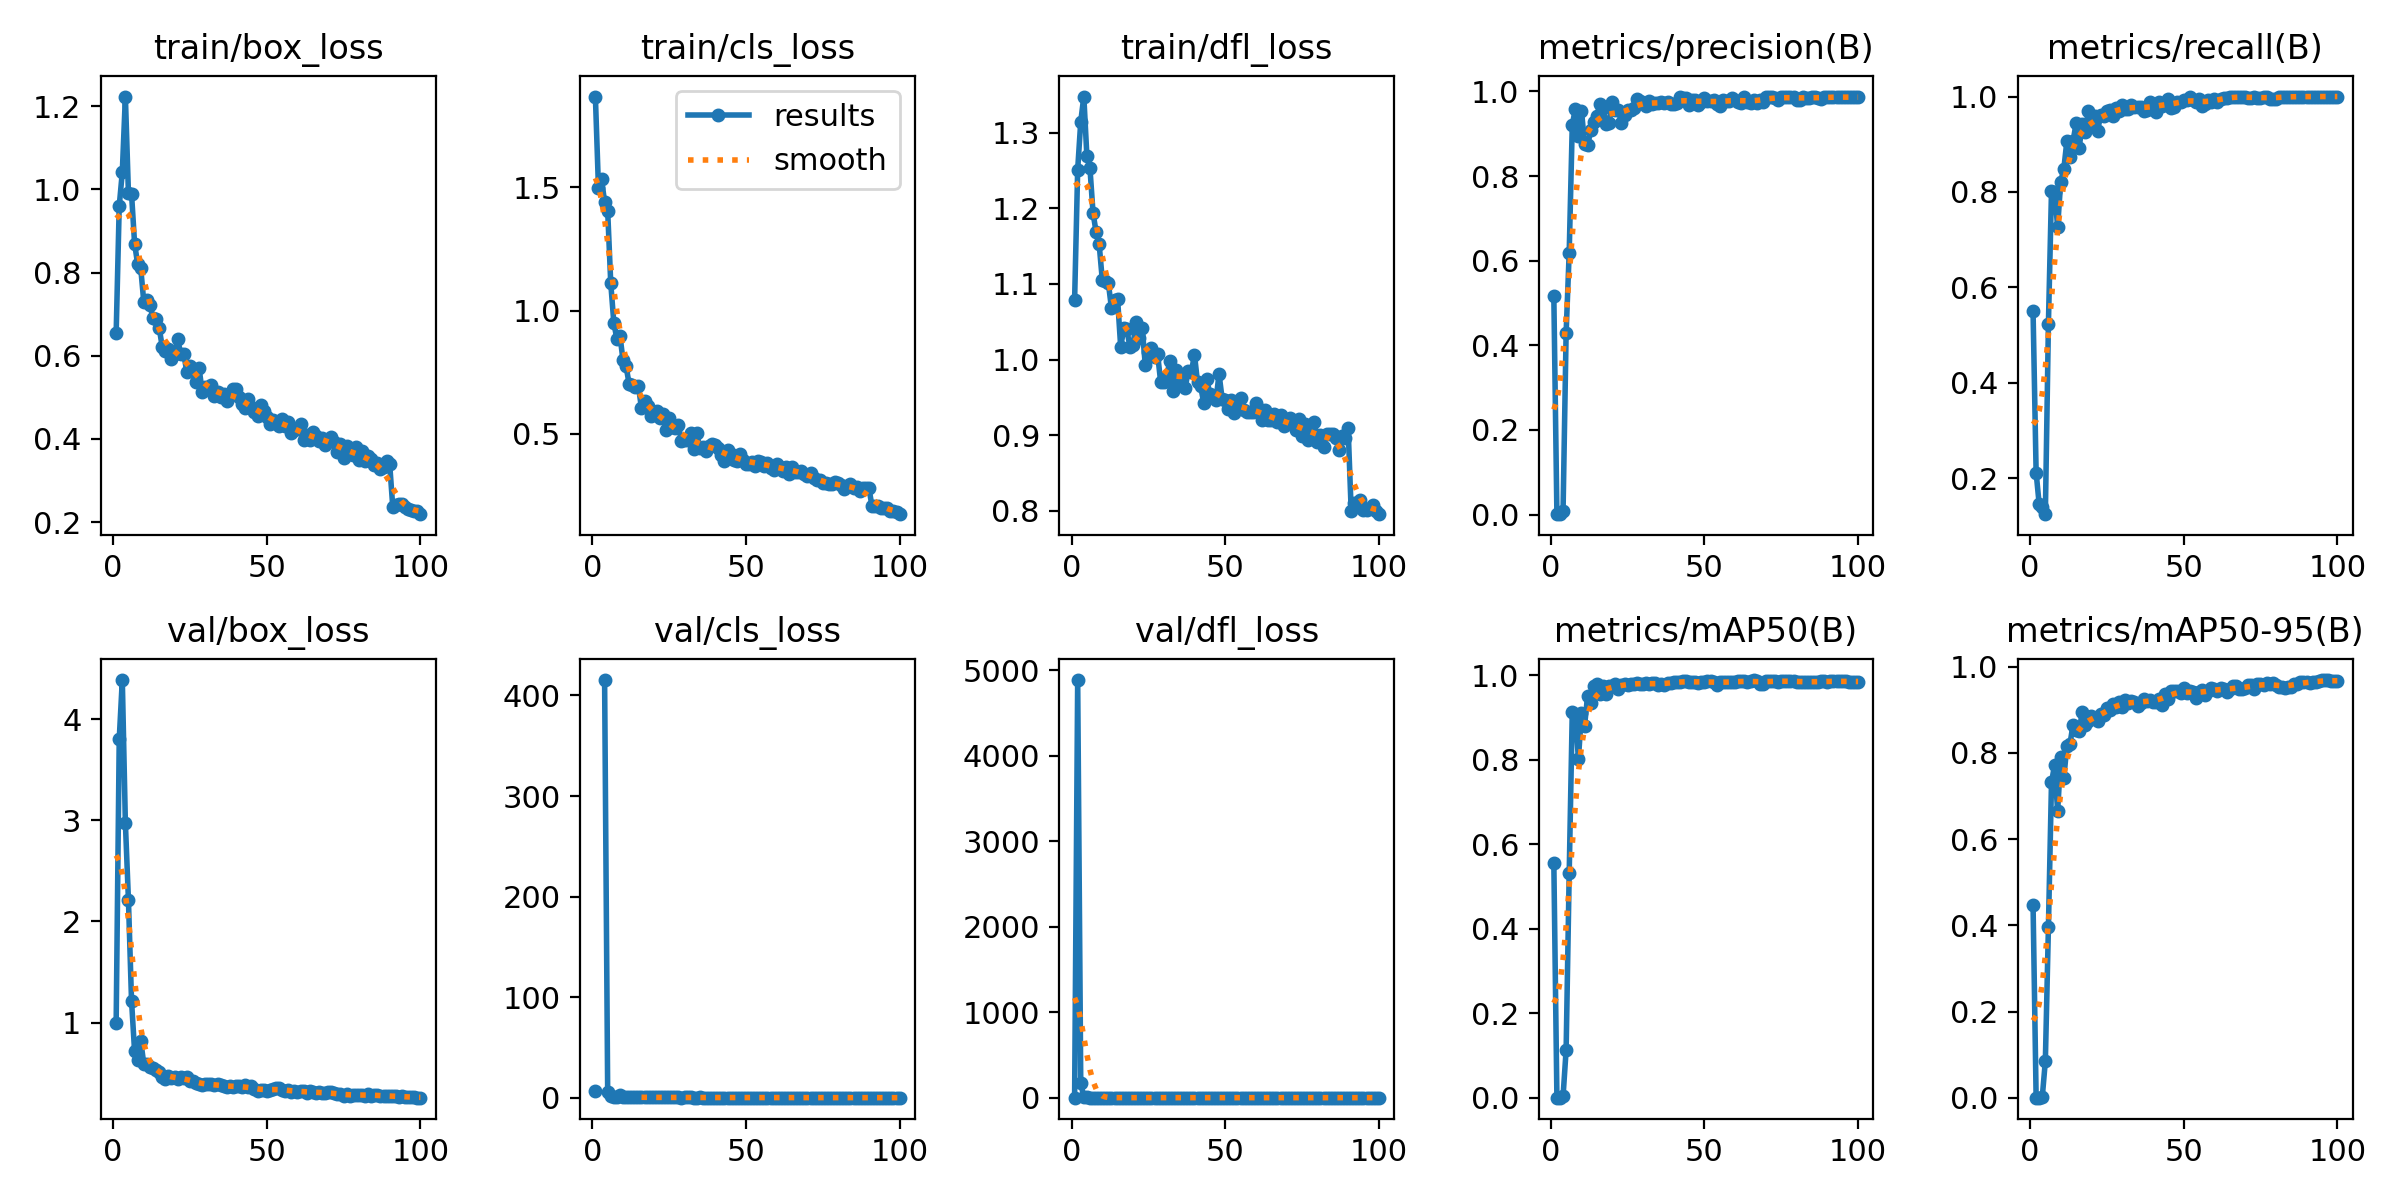

The data file committed next to this chart (first rows):
epoch, train/box_loss, train/cls_loss, train/dfl_loss, metrics/precision(B), metrics/recall(B), metrics/mAP50(B), metrics/mAP50-95(B), val/box_loss, val/cls_loss, val/dfl_loss, lr/pg0, lr/pg1, lr/pg2
1, 0.6541, 1.867, 1.079, 0.5158, 0.5501, 0.5562, 0.4479, 0.9944, 7.064, 1.42, 0.0005448, 0.0005448, 0.0005448
2, 0.9597, 1.499, 1.252, 0.00109, 0.2117, 0.00069, 0.00029, 3.802, nan, 4884, 0.001089, 0.001089, 0.001089
3, 1.041, 1.532, 1.315, 0.00106, 0.1451, 0.00057, 0.00015, 4.387, inf, 171, 0.001623, 0.001623, 0.001623
4, 1.223, 1.441, 1.348, 0.00764, 0.1389, 0.00347, 0.00174, 2.974, 415.3, 5.954, 0.001618, 0.001618, 0.001618
5, 0.9902, 1.404, 1.269, 0.4295, 0.1247, 0.1133, 0.08524, 2.208, 5.804, 6.365, 0.001601, 0.001601, 0.001601
6, 0.9897, 1.111, 1.253, 0.6193, 0.5242, 0.5312, 0.396, 1.217, 2.079, 1.522, 0.001584, 0.001584, 0.001584
7, 0.8695, 0.9504, 1.194, 0.9201, 0.8022, 0.9128, 0.7316, 0.714, 1.191, 1.07, 0.001568, 0.001568, 0.001568
8, 0.8199, 0.8844, 1.169, 0.9595, 0.7992, 0.9095, 0.7721, 0.6271, 1.078, 0.9895, 0.001551, 0.001551, 0.001551
9, 0.8099, 0.898, 1.152, 0.8943, 0.7271, 0.8017, 0.6645, 0.818, 2.351, 1.165, 0.001535, 0.001535, 0.001535
10, 0.7288, 0.7974, 1.106, 0.9539, 0.8216, 0.911, 0.7903, 0.5903, 0.7403, 0.9539, 0.001519, 0.001519, 0.001519
11, 0.7338, 0.773, 1.104, 0.8769, 0.8479, 0.8807, 0.741, 0.5942, 0.7874, 0.9534, 0.001502, 0.001502, 0.001502
12, 0.7221, 0.7009, 1.101, 0.8723, 0.9064, 0.9516, 0.8167, 0.5585, 0.6932, 0.9396, 0.001486, 0.001486, 0.001486
13, 0.6897, 0.6983, 1.068, 0.9077, 0.874, 0.9352, 0.8201, 0.5488, 0.584, 0.8989, 0.001469, 0.001469, 0.001469
14, 0.6877, 0.6908, 1.079, 0.9278, 0.906, 0.9745, 0.8657, 0.5275, 0.5035, 0.9165, 0.001453, 0.001453, 0.001453
15, 0.6672, 0.6946, 1.079, 0.9417, 0.9436, 0.9781, 0.8537, 0.5082, 0.6668, 0.8974, 0.001436, 0.001436, 0.001436
16, 0.6209, 0.6032, 1.016, 0.9704, 0.8923, 0.9554, 0.85, 0.4587, 0.5529, 0.8659, 0.001419, 0.001419, 0.001419
17, 0.6104, 0.6338, 1.041, 0.9615, 0.9421, 0.9736, 0.8955, 0.4432, 0.4621, 0.8714, 0.001403, 0.001403, 0.001403
18, 0.6169, 0.6109, 1.04, 0.9226, 0.9264, 0.9553, 0.8649, 0.4728, 0.6038, 0.8811, 0.001386, 0.001386, 0.001386
19, 0.5923, 0.5728, 1.016, 0.9257, 0.9701, 0.9735, 0.874, 0.4528, 0.4564, 0.8612, 0.00137, 0.00137, 0.00137
20, 0.6047, 0.5897, 1.019, 0.9761, 0.9412, 0.9738, 0.8862, 0.4583, 0.478, 0.8769, 0.001353, 0.001353, 0.001353
21, 0.6399, 0.5918, 1.049, 0.9554, 0.9583, 0.9802, 0.8819, 0.4464, 0.4665, 0.8633, 0.001337, 0.001337, 0.001337
22, 0.605, 0.5634, 1.029, 0.9564, 0.9285, 0.9678, 0.8737, 0.4593, 0.4589, 0.8796, 0.00132, 0.00132, 0.00132
23, 0.6047, 0.5812, 1.042, 0.9261, 0.9606, 0.9769, 0.8909, 0.4507, 0.4189, 0.8652, 0.001304, 0.001304, 0.001304
24, 0.5601, 0.5152, 0.9924, 0.9442, 0.9593, 0.9796, 0.8883, 0.4583, 0.4259, 0.8892, 0.001287, 0.001287, 0.001287
25, 0.5746, 0.5654, 1.01, 0.9572, 0.9707, 0.9777, 0.9044, 0.4198, 0.4488, 0.8563, 0.001271, 0.001271, 0.001271
26, 0.5679, 0.5268, 1.016, 0.9567, 0.9718, 0.9798, 0.8997, 0.4265, 0.4544, 0.8491, 0.001254, 0.001254, 0.001254
27, 0.5375, 0.5246, 1.003, 0.9614, 0.96, 0.9797, 0.9131, 0.4048, 0.4312, 0.8387, 0.001238, 0.001238, 0.001238
28, 0.5693, 0.5356, 1.007, 0.9821, 0.9755, 0.9828, 0.9061, 0.3921, 0.382, 0.8271, 0.001221, 0.001221, 0.001221
29, 0.5132, 0.4716, 0.9705, 0.9771, 0.9701, 0.9801, 0.9194, 0.378, 0.3589, 0.8231, 0.001205, 0.001205, 0.001205
30, 0.5254, 0.4751, 0.9696, 0.9734, 0.982, 0.979, 0.9074, 0.3905, 0.362, 0.8373, 0.001188, 0.001188, 0.001188
31, 0.5259, 0.4758, 0.9786, 0.9654, 0.9749, 0.9813, 0.923, 0.3889, 0.3639, 0.83, 0.001172, 0.001172, 0.001172
32, 0.5307, 0.5042, 0.9982, 0.9777, 0.9738, 0.9796, 0.9165, 0.3959, 0.3764, 0.8285, 0.001155, 0.001155, 0.001155
33, 0.5041, 0.4398, 0.9586, 0.9704, 0.9824, 0.981, 0.92, 0.3808, 0.3539, 0.8188, 0.001139, 0.001139, 0.001139
34, 0.5121, 0.5026, 0.9863, 0.9729, 0.9771, 0.9827, 0.9185, 0.3874, 0.3574, 0.8252, 0.001122, 0.001122, 0.001122
35, 0.5004, 0.4433, 0.9708, 0.9719, 0.9788, 0.9761, 0.91, 0.3851, 0.3683, 0.8251, 0.001106, 0.001106, 0.001106
36, 0.5089, 0.4459, 0.979, 0.9738, 0.9771, 0.9791, 0.9159, 0.3705, 0.3351, 0.8184, 0.001089, 0.001089, 0.001089
37, 0.4908, 0.4287, 0.9629, 0.973, 0.9701, 0.9777, 0.9244, 0.3583, 0.3423, 0.8164, 0.001073, 0.001073, 0.001073
38, 0.5059, 0.4502, 0.9854, 0.9759, 0.9725, 0.9812, 0.9212, 0.3733, 0.3429, 0.8201, 0.001056, 0.001056, 0.001056
39, 0.5204, 0.4573, 0.9835, 0.9712, 0.9893, 0.982, 0.9235, 0.3644, 0.3269, 0.8225, 0.00104, 0.00104, 0.00104
40, 0.5203, 0.4552, 1.006, 0.97, 0.9771, 0.9847, 0.9192, 0.3706, 0.3411, 0.8191, 0.001023, 0.001023, 0.001023
41, 0.5002, 0.4435, 0.9697, 0.9732, 0.9679, 0.9839, 0.918, 0.3684, 0.333, 0.8182, 0.001007, 0.001007, 0.001007
42, 0.4839, 0.4133, 0.9649, 0.9866, 0.9893, 0.9843, 0.9241, 0.3598, 0.3191, 0.812, 0.0009904, 0.0009904, 0.0009904
43, 0.4748, 0.3891, 0.9429, 0.9837, 0.9796, 0.9858, 0.9117, 0.3803, 0.3206, 0.8154, 0.0009739, 0.0009739, 0.0009739
44, 0.4957, 0.4363, 0.9735, 0.9853, 0.9844, 0.9861, 0.9374, 0.3601, 0.3126, 0.8119, 0.0009574, 0.0009574, 0.0009574
45, 0.4755, 0.4187, 0.9548, 0.9676, 0.9947, 0.984, 0.9253, 0.3711, 0.3238, 0.8215, 0.0009409, 0.0009409, 0.0009409
46, 0.4647, 0.3953, 0.9516, 0.9797, 0.975, 0.9851, 0.9427, 0.3415, 0.3365, 0.8048, 0.0009243, 0.0009243, 0.0009243
47, 0.4562, 0.39, 0.9459, 0.9792, 0.9787, 0.984, 0.9446, 0.3262, 0.3096, 0.8043, 0.0009078, 0.0009078, 0.0009078
48, 0.4822, 0.4199, 0.9809, 0.968, 0.9877, 0.9821, 0.9432, 0.3313, 0.3107, 0.8015, 0.0008913, 0.0008913, 0.0008913
49, 0.4679, 0.3944, 0.9481, 0.9742, 0.9877, 0.9844, 0.9394, 0.3348, 0.2957, 0.8054, 0.0008748, 0.0008748, 0.0008748
50, 0.4528, 0.3785, 0.946, 0.9841, 0.9936, 0.9844, 0.9514, 0.3245, 0.2708, 0.8025, 0.0008583, 0.0008583, 0.0008583
51, 0.4361, 0.3793, 0.9338, 0.9768, 0.9931, 0.9852, 0.9398, 0.3295, 0.2889, 0.8017, 0.0008418, 0.0008418, 0.0008418
52, 0.4452, 0.3869, 0.9461, 0.9776, 0.9984, 0.9872, 0.9441, 0.3386, 0.2929, 0.8072, 0.0008253, 0.0008253, 0.0008253
53, 0.4387, 0.3708, 0.9286, 0.9794, 0.9928, 0.9846, 0.9425, 0.3499, 0.2915, 0.8169, 0.0008088, 0.0008088, 0.0008088
54, 0.4311, 0.3905, 0.9401, 0.9704, 0.9877, 0.9774, 0.927, 0.3566, 0.3221, 0.8143, 0.0007923, 0.0007923, 0.0007923
55, 0.4488, 0.3872, 0.9495, 0.9667, 0.9947, 0.983, 0.9408, 0.3366, 0.2919, 0.8086, 0.0007758, 0.0007758, 0.0007758
56, 0.4318, 0.369, 0.9334, 0.9803, 0.9809, 0.9844, 0.9451, 0.3276, 0.2689, 0.7967, 0.0007593, 0.0007593, 0.0007593
57, 0.4399, 0.3806, 0.9302, 0.9783, 0.984, 0.9838, 0.9349, 0.3317, 0.2892, 0.8018, 0.0007428, 0.0007428, 0.0007428
58, 0.4152, 0.3625, 0.9305, 0.977, 0.992, 0.9835, 0.9439, 0.3174, 0.2804, 0.7955, 0.0007263, 0.0007263, 0.0007263
59, 0.4217, 0.3548, 0.9309, 0.9853, 0.9889, 0.9848, 0.9519, 0.3183, 0.2727, 0.7976, 0.0007098, 0.0007098, 0.0007098
60, 0.4249, 0.3766, 0.9418, 0.9805, 0.9944, 0.9841, 0.9493, 0.3123, 0.2819, 0.795, 0.0006933, 0.0006933, 0.0006933
... 40 more rows
